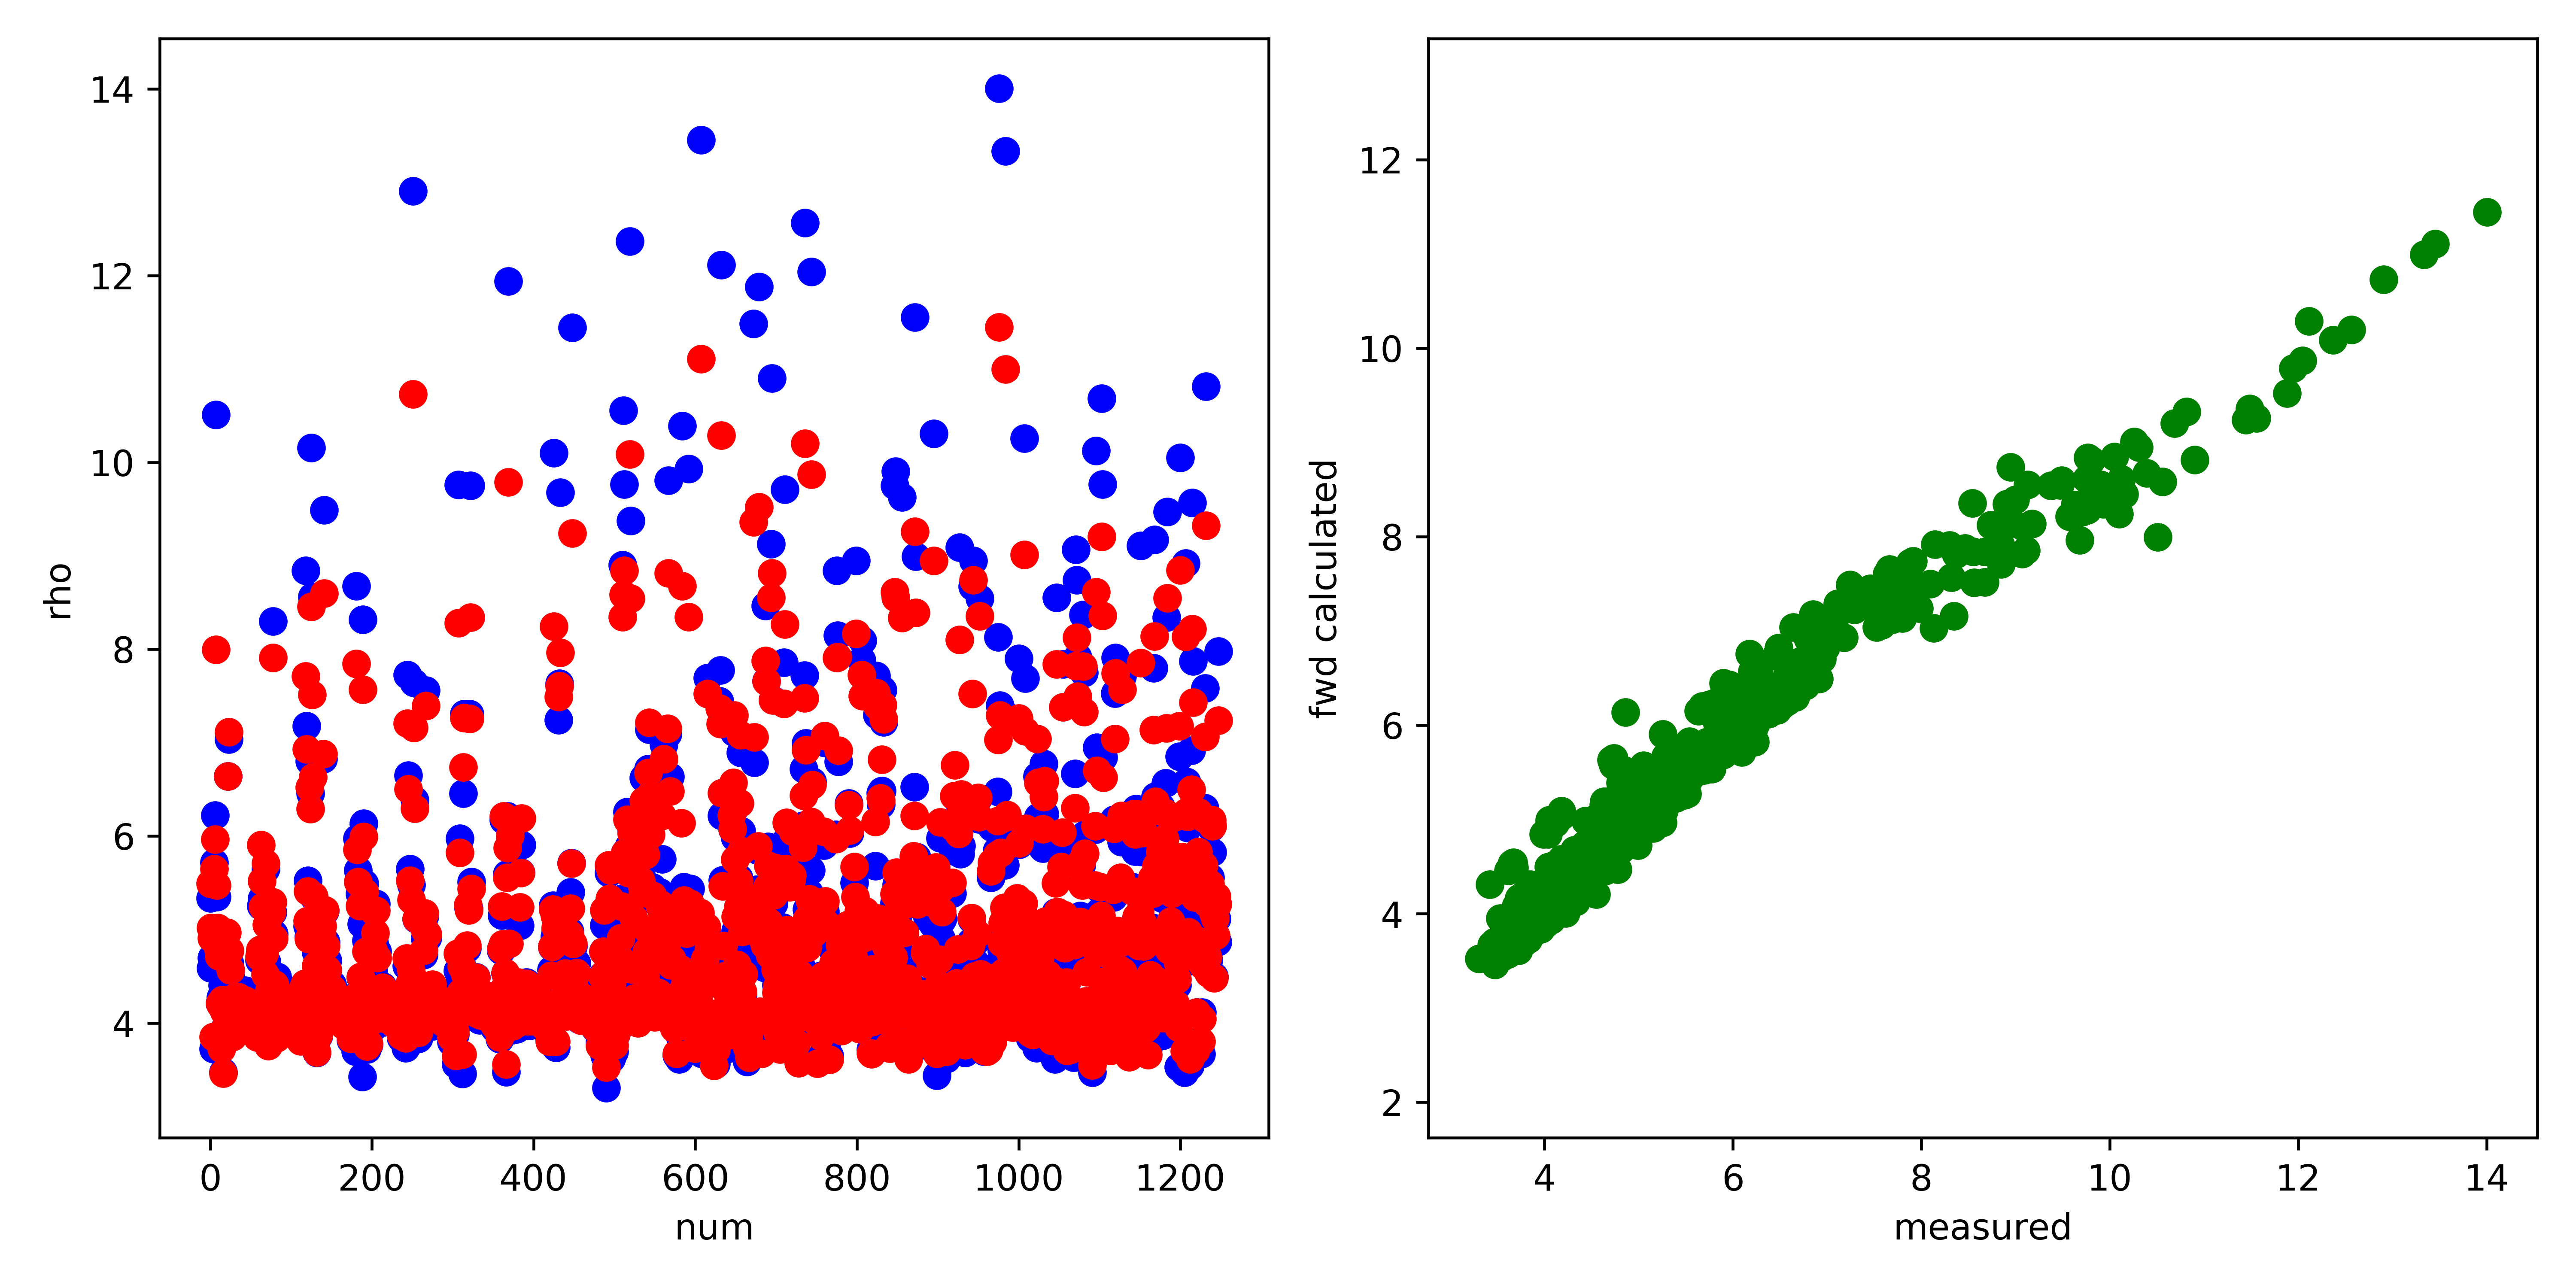

Source data for this figure (header and first rows):
, fwd, measured, misfit, abs_misfit, percent_misfit
0, 5.492, 5.336, 0.1559, 0.1559, 0.02922
1, 5.019, 4.587, 0.4322, 0.4322, 0.09422
2, 4.91, 4.694, 0.2156, 0.2156, 0.04592
3, 4.914, 4.928, -0.0142, 0.0142, 0.002882
4, 3.85, 3.723, 0.1275, 0.1275, 0.03425
5, 5.648, 5.717, -0.06909, 0.06909, 0.01208
6, 5.967, 6.224, -0.2567, 0.2567, 0.04125
7, 7.997, 10.51, -2.514, 2.514, 0.2392
8, 5.473, 5.347, 0.1254, 0.1254, 0.02345
9, 5.02, 4.623, 0.3971, 0.3971, 0.08589
10, 4.796, 4.582, 0.2136, 0.2136, 0.04661
11, 4.713, 4.67, 0.04321, 0.04321, 0.009252
12, 4.211, 4.21, 0.0005291, 0.0005291, 0.0001257
13, 4.193, 4.275, -0.08249, 0.08249, 0.01929
14, 3.722, 3.781, -0.05932, 0.05932, 0.01569
15, 4.248, 4.402, -0.1539, 0.1539, 0.03496
16, 3.462, 3.476, -0.01345, 0.01345, 0.003869
17, 4.124, 4.165, -0.04075, 0.04075, 0.009784
18, 3.931, 3.938, -0.006572, 0.006572, 0.001669
19, 4.704, 4.672, 0.03171, 0.03171, 0.006788
20, 4.718, 4.743, -0.02524, 0.02524, 0.005321
21, 4.967, 4.778, 0.1888, 0.1888, 0.03952
22, 6.641, 6.641, 0.0008159, 0.0008159, 0.0001229
23, 7.113, 7.036, 0.07713, 0.07713, 0.01096
24, 4.773, 4.637, 0.1363, 0.1363, 0.0294
25, 4.566, 4.538, 0.02787, 0.02787, 0.006143
26, 4.255, 4.262, -0.006805, 0.006805, 0.001597
27, 4.181, 4.248, -0.06691, 0.06691, 0.01575
28, 3.852, 3.897, -0.04488, 0.04488, 0.01152
29, 4.265, 4.384, -0.1194, 0.1194, 0.02724
30, 3.917, 3.969, -0.05224, 0.05224, 0.01316
31, 4.06, 4.097, -0.03738, 0.03738, 0.009124
32, 4, 4.047, -0.04678, 0.04678, 0.01156
33, 4.05, 4.096, -0.04582, 0.04582, 0.01119
34, 4.053, 4.088, -0.03498, 0.03498, 0.008555
35, 4.278, 4.36, -0.08188, 0.08188, 0.01878
36, 3.999, 4.097, -0.09779, 0.09779, 0.02387
37, 4.235, 4.29, -0.05559, 0.05559, 0.01296
38, 4.054, 4.085, -0.03037, 0.03037, 0.007436
39, 4.051, 4.069, -0.01797, 0.01797, 0.004415
40, 4.138, 4.167, -0.02901, 0.02901, 0.006962
41, 4.012, 4.092, -0.07933, 0.07933, 0.01939
42, 4.075, 4.195, -0.1202, 0.1202, 0.02865
43, 4.244, 4.349, -0.1051, 0.1051, 0.02417
44, 4.158, 4.195, -0.03697, 0.03697, 0.008813
45, 4.214, 4.27, -0.05613, 0.05613, 0.01315
46, 4.016, 4.088, -0.07144, 0.07144, 0.01748
47, 4.151, 4.234, -0.08242, 0.08242, 0.01947
48, 4.155, 4.21, -0.05546, 0.05546, 0.01317
49, 3.94, 4.02, -0.08002, 0.08002, 0.0199
50, 4.043, 4.142, -0.0994, 0.0994, 0.024
51, 4.165, 4.276, -0.1112, 0.1112, 0.02602
52, 3.937, 4.02, -0.08293, 0.08293, 0.02063
53, 4.007, 4.077, -0.06932, 0.06932, 0.017
54, 3.977, 4.056, -0.0789, 0.0789, 0.01945
55, 4.006, 4.082, -0.0762, 0.0762, 0.01867
56, 3.958, 4.064, -0.1065, 0.1065, 0.02621
57, 4.01, 4.122, -0.1122, 0.1122, 0.02722
58, 3.846, 3.924, -0.07779, 0.07779, 0.01982
59, 4.088, 4.162, -0.07348, 0.07348, 0.01766
... 1,188 more rows
